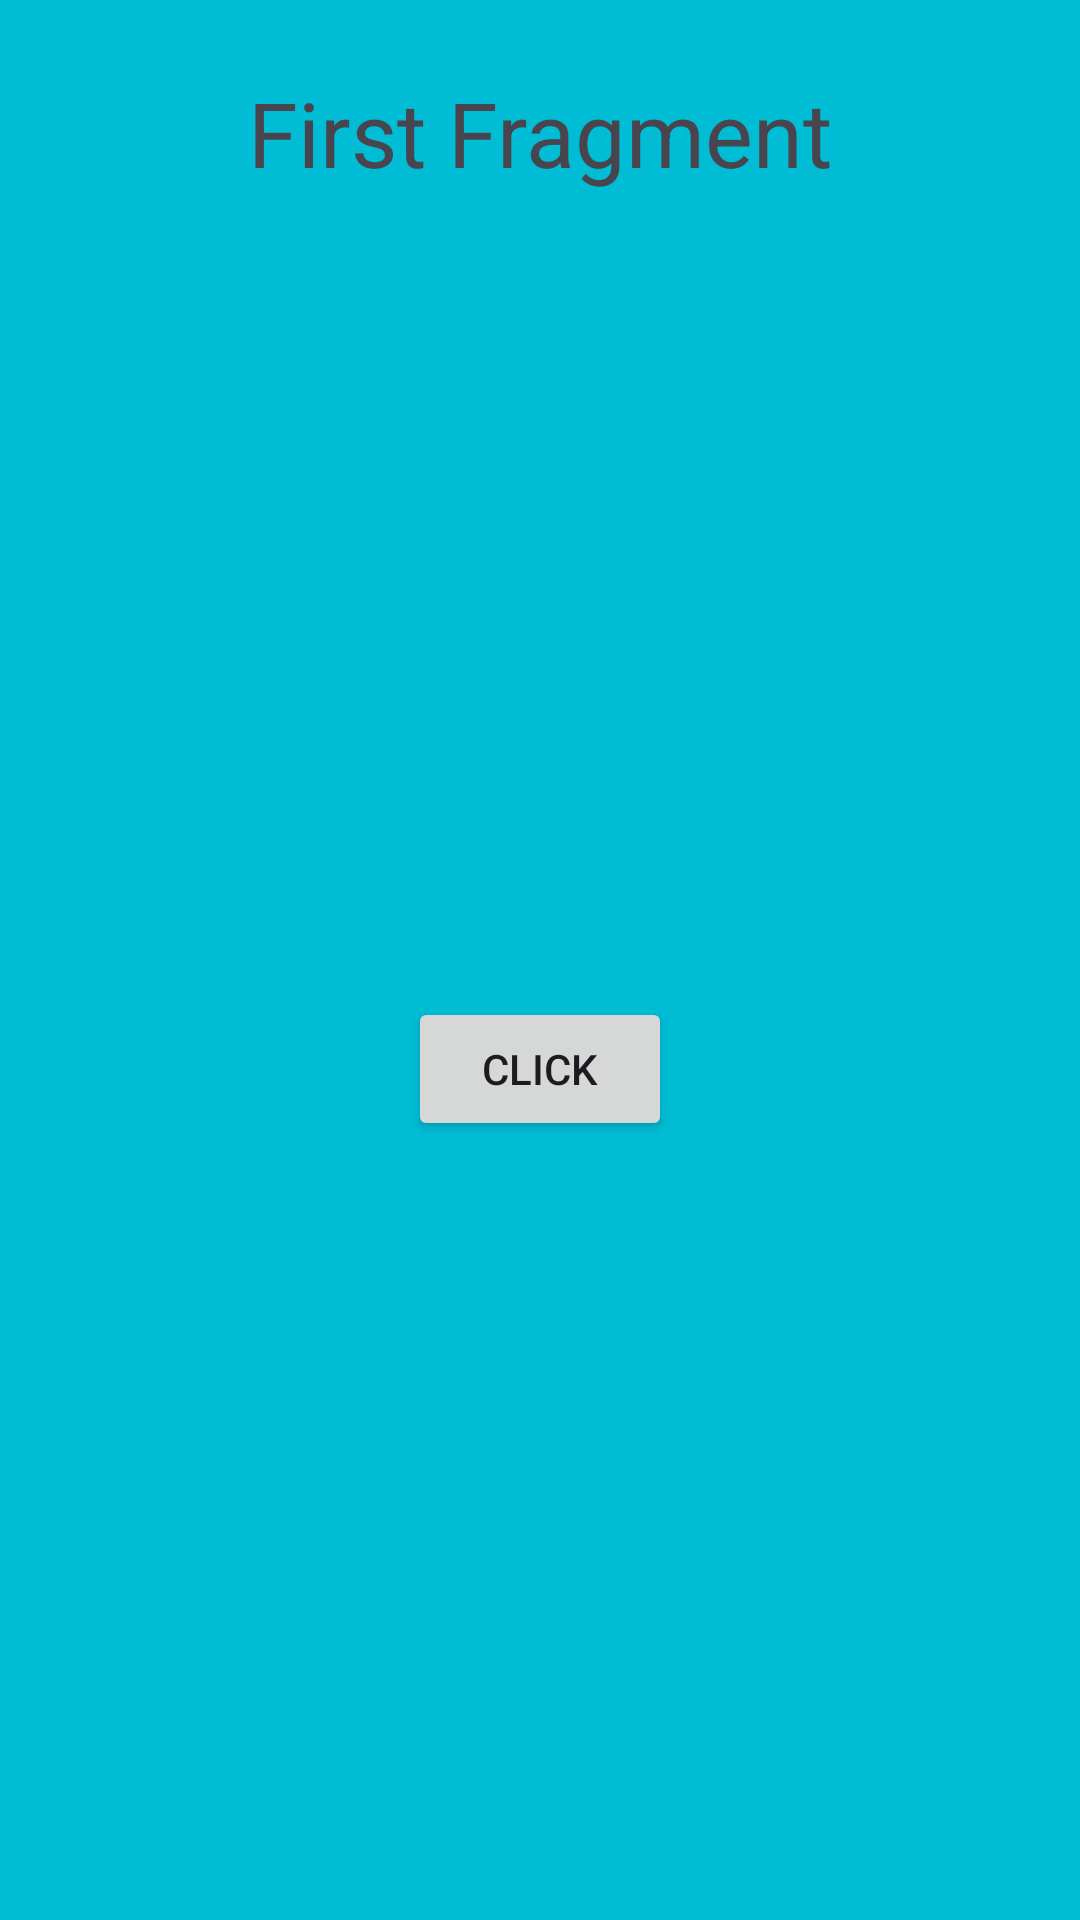

This screen was rendered from an Android layout file. Write that file and the resources it references.
<!-- AndroidManifest.xml: application theme Theme.FragmentsTesting -->
<!-- res/layout/fragment_one.xml -->
<?xml version="1.0" encoding="utf-8"?>
<androidx.constraintlayout.widget.ConstraintLayout xmlns:android="http://schemas.android.com/apk/res/android"
    xmlns:app="http://schemas.android.com/apk/res-auto"
    xmlns:tools="http://schemas.android.com/tools"
    android:layout_width="match_parent"
    android:layout_height="wrap_content"
    android:background="@color/backgroundFragment1">

    <TextView
        android:id="@+id/textView"
        android:layout_width="wrap_content"
        android:layout_height="wrap_content"
        android:layout_marginStart="24dp"
        android:layout_marginTop="24dp"
        android:layout_marginEnd="24dp"
        android:text="First Fragment"
        android:textSize="30sp"
        app:layout_constraintEnd_toEndOf="parent"
        app:layout_constraintHorizontal_bias="0.5"
        app:layout_constraintStart_toStartOf="parent"
        app:layout_constraintTop_toTopOf="parent" />

    <Button
        android:id="@+id/clickButton"
        android:layout_width="wrap_content"
        android:layout_height="wrap_content"
        android:layout_marginStart="24dp"
        android:layout_marginTop="24dp"
        android:layout_marginEnd="24dp"
        android:layout_marginBottom="16dp"
        android:text="Click"
        app:layout_constraintBottom_toBottomOf="parent"
        app:layout_constraintEnd_toEndOf="parent"
        app:layout_constraintHorizontal_bias="0.5"
        app:layout_constraintStart_toStartOf="parent"
        app:layout_constraintTop_toBottomOf="@+id/textView" />
</androidx.constraintlayout.widget.ConstraintLayout>
<!-- resources referenced by this layout -->
<resources>
  <color name="backgroundFragment1">#00BCD4</color>
  <style name="Theme.FragmentsTesting" parent="Base.Theme.FragmentsTesting" />
  <style name="Base.Theme.FragmentsTesting" parent="Theme.Material3.DayNight.NoActionBar">
          
          
      </style>
</resources>
